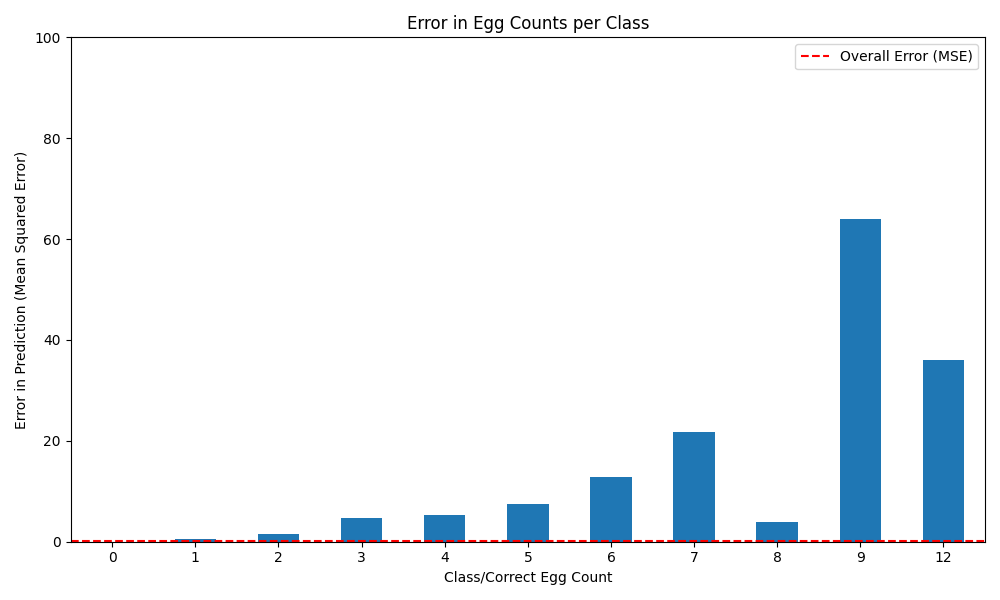

The table this chart was drawn from, first rows:
ImagePath, Bot, Human
eggs0countC1 46 pt92.jpg, 0, 0
eggs0countC1 47 pt4.jpg, 0, 0
eggs0countC1 19 pt76.jpg, 0, 0
eggs0countC1 48 pt4.jpg, 0, 0
eggs0countC1 43 pt69.jpg, 0, 0
eggs0countC1 39 pt40.jpg, 0, 0
eggs0countC1 48 pt3.jpg, 0, 0
eggs0countC1 21 pt35.jpg, 0, 0
eggs0countC1 47 pt66.jpg, 0, 0
eggs0countC1 12 pt20.jpg, 0, 0
eggs0countC1 28 pt94.jpg, 0, 0
eggs0countC1 17 pt71.jpg, 0, 0
eggs0countC1 18 pt32.jpg, 0, 0
eggs0countC1 25 pt45.jpg, 0, 0
eggs0countC1 33 pt26.jpg, 0, 0
eggs0countC1 33 pt43.jpg, 0, 0
eggs0countC1 10 pt65.jpg, 0, 0
eggs0countC1 37 pt70.jpg, 0, 0
eggs1countC1 26 pt11.jpg, 4, 1
eggs0countC1 7 pt82.jpg, 0, 0
eggs0countC1 21 pt83.jpg, 0, 0
eggs0countC1 6 pt3.jpg, 0, 0
eggs0countC1 21 pt32.jpg, 0, 0
eggs0countC1 51 pt87.jpg, 0, 0
eggs0countC1 17 pt6.jpg, 0, 0
eggs0countC1 6 pt11.jpg, 0, 0
eggs0countC1 9 pt8.jpg, 0, 0
eggs0countC1 58 pt72.jpg, 0, 0
eggs0countC1 23 pt73.jpg, 0, 0
eggs0countC1 11 pt50.jpg, 0, 0
eggs0countC1 14 pt46.jpg, 0, 0
eggs0countC1 57 pt13.jpg, 0, 0
eggs0countC1 5 pt17.jpg, 0, 0
eggs0countC1 53 pt44.jpg, 0, 0
eggs0countC1 1 pt8.jpg, 0, 0
eggs2countC1 15 pt17.jpg, 1, 2
eggs0countC1 47 pt53.jpg, 0, 0
eggs0countC1 41 pt1.jpg, 0, 0
eggs0countC1 36 pt50.jpg, 0, 0
eggs0countC1 30 pt20.jpg, 0, 0
eggs0countC1 15 pt37.jpg, 0, 0
eggs0countC1 14 pt6.jpg, 0, 0
eggs0countC1 41 pt75.jpg, 0, 0
eggs0countC1 44 pt30.jpg, 0, 0
eggs0countC1 23 pt58.jpg, 0, 0
eggs0countC1 47 pt30.jpg, 0, 0
eggs0countC1 21 pt25.jpg, 0, 0
eggs2countC1 39 pt52.jpg, 2, 2
eggs0countC1 38 pt10.jpg, 0, 0
eggs0countC1 26 pt81.jpg, 0, 0
eggs0countC1 46 pt6.jpg, 0, 0
eggs0countC1 27 pt92.jpg, 0, 0
eggs0countC1 55 pt27.jpg, 0, 0
eggs0countC1 48 pt78.jpg, 0, 0
eggs0countC1 28 pt55.jpg, 0, 0
eggs0countC1 14 pt58.jpg, 0, 0
eggs0countC1 32 pt48.jpg, 0, 0
eggs0countC1 60 pt24.jpg, 0, 0
eggs0countC1 8 pt79.jpg, 0, 0
eggs0countC1 29 pt46.jpg, 0, 0
... 5,854 more rows
